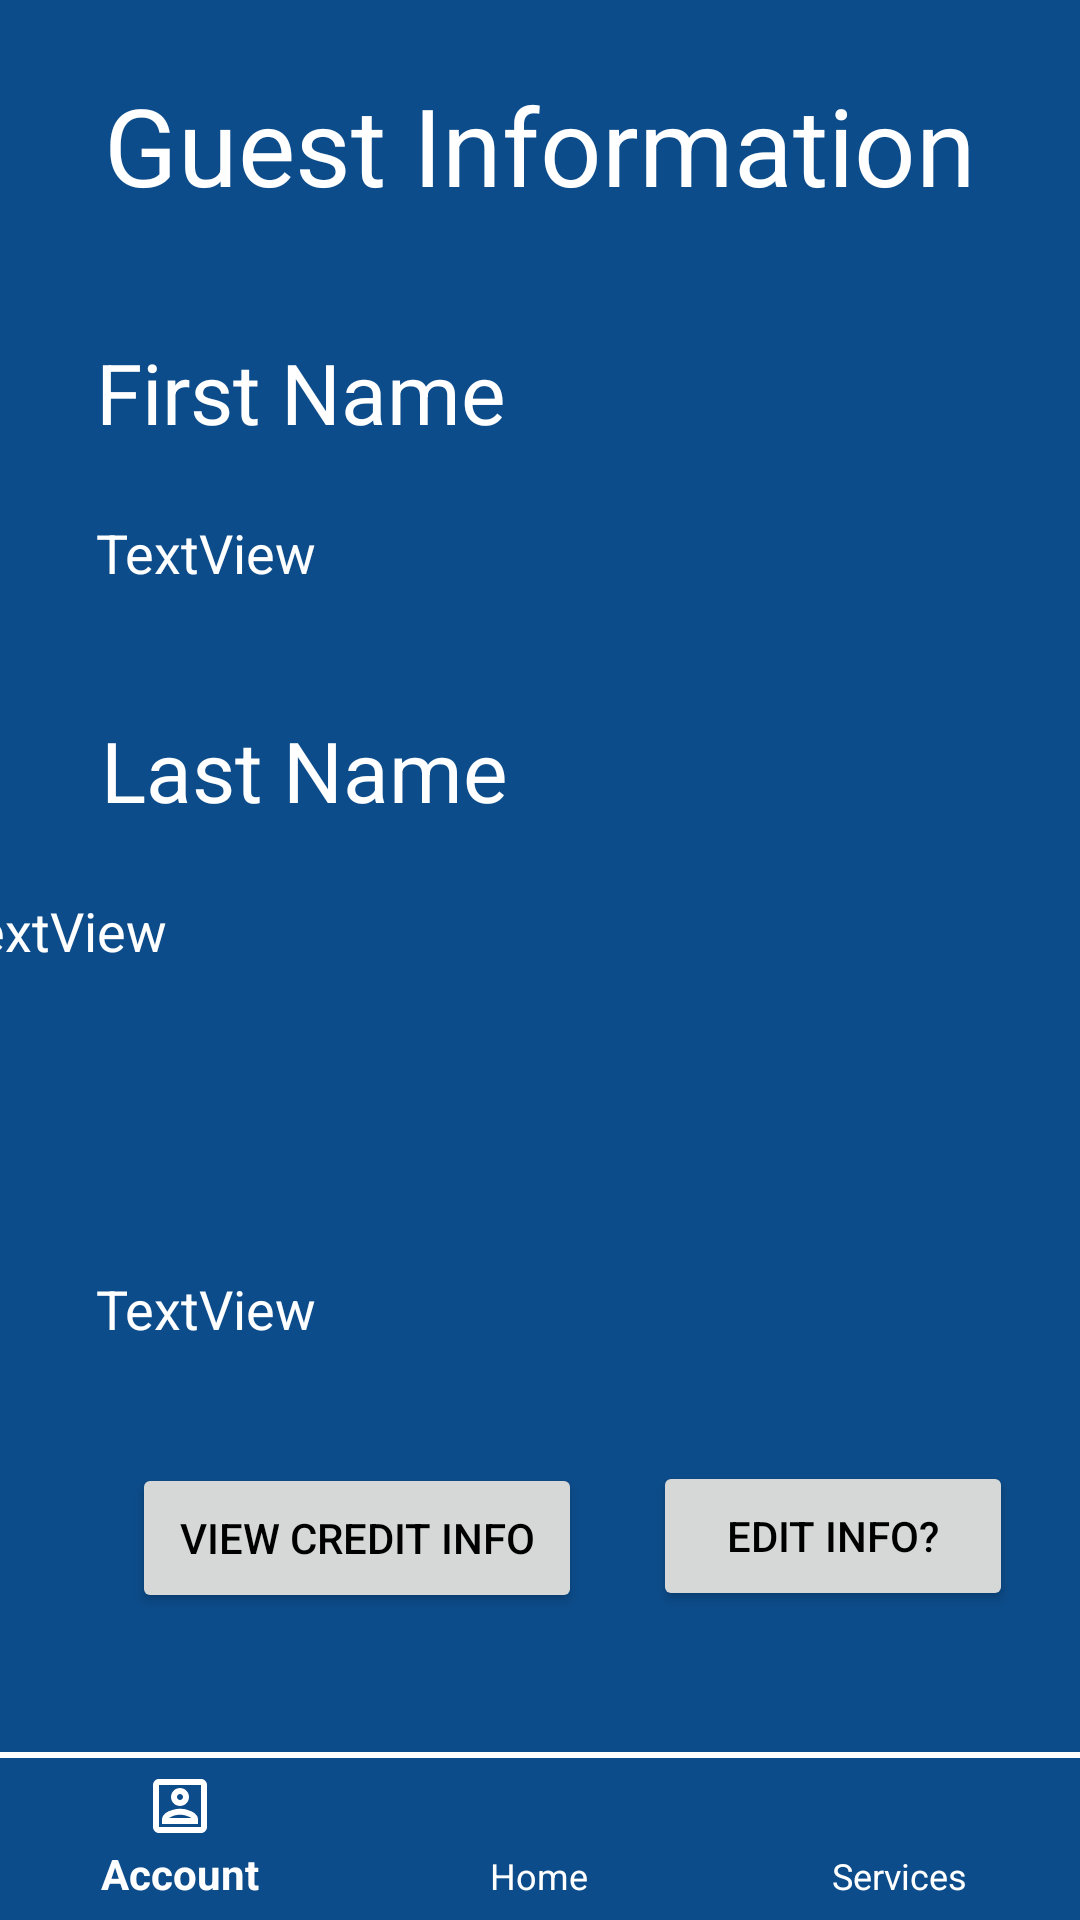

Here is an Android app screen rendered from its layout file. Give the layout XML and the strings, colors and styles it references.
<!-- AndroidManifest.xml: application theme AppTheme -->
<!-- res/layout/activity_profile.xml -->
<?xml version="1.0" encoding="utf-8"?>
<android.support.design.widget.CoordinatorLayout xmlns:android="http://schemas.android.com/apk/res/android"
    xmlns:app="http://schemas.android.com/apk/res-auto"
    xmlns:tools="http://schemas.android.com/tools"
    android:layout_width="match_parent"
    android:layout_height="match_parent"
    android:fitsSystemWindows="true"
    tools:context=".HomeActivity">

    <android.support.constraint.ConstraintLayout
        android:id="@+id/linearLayout2"
        android:layout_width="fill_parent"
        android:layout_height="fill_parent"
        android:background="@color/colorPrimary">

        <TextView
            android:id="@+id/textView2"
            android:layout_width="0dp"
            android:layout_height="52dp"
            android:layout_marginTop="24dp"
            android:text="@string/guest_information"
            android:textAlignment="center"
            android:textSize="36sp"
            app:layout_constraintEnd_toEndOf="parent"
            app:layout_constraintStart_toStartOf="parent"
            app:layout_constraintTop_toTopOf="parent" />

        <TextView
            android:id="@+id/fname1"
            android:layout_width="150dp"
            android:layout_height="36dp"
            android:layout_marginStart="32dp"
            android:layout_marginTop="36dp"
            android:layout_marginEnd="8dp"
            android:text="@string/first_name"
            android:textSize="28sp"
            app:layout_constraintEnd_toEndOf="parent"
            app:layout_constraintHorizontal_bias="0.0"
            app:layout_constraintStart_toStartOf="parent"
            app:layout_constraintTop_toBottomOf="@+id/textView2" />

        <TextView
            android:id="@+id/fname2"
            android:layout_width="370dp"
            android:layout_height="30dp"
            android:layout_marginStart="32dp"
            android:layout_marginTop="24dp"
            android:layout_marginEnd="8dp"
            android:text="@string/textview"
            android:textSize="18sp"
            app:layout_constraintEnd_toEndOf="parent"
            app:layout_constraintHorizontal_bias="0.0"
            app:layout_constraintStart_toStartOf="parent"
            app:layout_constraintTop_toBottomOf="@+id/fname1" />

        <TextView
            android:id="@+id/lname1"
            android:layout_width="150dp"
            android:layout_height="36dp"
            android:layout_marginStart="32dp"
            android:layout_marginTop="36dp"
            android:layout_marginEnd="8dp"
            android:text="@string/last_name"
            android:textSize="28sp"
            app:layout_constraintEnd_toEndOf="parent"
            app:layout_constraintHorizontal_bias="0.009"
            app:layout_constraintStart_toStartOf="parent"
            app:layout_constraintTop_toBottomOf="@+id/fname2" />

        <TextView
            android:id="@+id/lname2"
            android:layout_width="370dp"
            android:layout_height="30dp"
            android:layout_marginStart="32dp"
            android:layout_marginTop="24dp"
            android:layout_marginEnd="8dp"
            android:text="@string/textview"
            android:textSize="18sp"
            app:layout_constraintEnd_toEndOf="parent"
            app:layout_constraintHorizontal_bias="1.0"
            app:layout_constraintStart_toStartOf="parent"
            app:layout_constraintTop_toBottomOf="@+id/lname1" />

        <TextView
            android:id="@+id/email1"
            android:layout_width="150dp"
            android:layout_height="36dp"
            android:layout_marginStart="32dp"
            android:layout_marginTop="36dp"
            android:layout_marginEnd="8dp"
            android:text="@string/email"
            android:textSize="28sp"
            app:layout_constraintEnd_toStartOf="@+id/email2"
            app:layout_constraintHorizontal_bias="0.0"
            app:layout_constraintStart_toStartOf="parent"
            app:layout_constraintTop_toBottomOf="@+id/lname2" />

        <TextView
            android:id="@+id/email2"
            android:layout_width="370dp"
            android:layout_height="30dp"
            android:layout_marginStart="32dp"
            android:layout_marginTop="24dp"
            android:layout_marginEnd="8dp"
            android:text="@string/textview"
            android:textSize="18sp"
            app:layout_constraintEnd_toEndOf="parent"
            app:layout_constraintHorizontal_bias="0.0"
            app:layout_constraintStart_toStartOf="parent"
            app:layout_constraintTop_toBottomOf="@+id/email1" />

        <Button
            android:id="@+id/EditButton"
            android:layout_width="120dp"
            android:layout_height="50dp"
            android:layout_marginStart="8dp"
            android:layout_marginTop="26dp"
            android:layout_marginEnd="8dp"
            android:layout_marginBottom="8dp"
            android:text="@string/edit_info"
            android:textAllCaps="true"
            android:textColor="#000000"
            app:layout_constraintBottom_toBottomOf="parent"
            app:layout_constraintEnd_toEndOf="parent"
            app:layout_constraintHorizontal_bias="0.518"
            app:layout_constraintStart_toEndOf="@+id/creditInfo"
            app:layout_constraintTop_toBottomOf="@+id/email2"
            app:layout_constraintVertical_bias="0.06999999" />

        <Button
            android:id="@+id/creditInfo"
            android:layout_width="150dp"
            android:layout_height="50dp"
            android:layout_marginStart="44dp"
            android:layout_marginTop="28dp"
            android:layout_marginBottom="8dp"
            android:text="@string/view_credit_info"
            android:textColor="#000000"
            app:layout_constraintBottom_toBottomOf="parent"
            app:layout_constraintStart_toStartOf="parent"
            app:layout_constraintTop_toBottomOf="@+id/email2"
            app:layout_constraintVertical_bias="0.058" />

    </android.support.constraint.ConstraintLayout>

    <android.support.design.widget.BottomNavigationView
        android:id="@+id/navigationView"
        android:layout_width="match_parent"
        android:layout_height="wrap_content"
        android:layout_gravity="bottom"
        android:background="@drawable/topborderwhite"
        app:itemIconTint="@color/colorText"
        app:itemTextColor="@color/colorText"
        app:menu="@menu/navigation" />

</android.support.design.widget.CoordinatorLayout>
<!-- resources referenced by this layout -->
<resources>
  <color name="colorPrimary">#0C4C8A</color>
  <color name="colorText">#FFFFFF</color>
  <!-- drawable topborderwhite (drawable) -->
  <?xml version="1.0" encoding="utf-8"?>
  <layer-list xmlns:android="http://schemas.android.com/apk/res/android">
      <item>
          <shape android:shape="rectangle">
              <stroke
                  android:width="2dp"
                  android:color="#FFF" />
          </shape>
      </item>
  
      <item
          android:top="2dp">
          <shape android:shape="rectangle">
              <stroke
                  android:width="2dp"
                  android:color="#0c4c8a" />
          </shape>
      </item>
  
  </layer-list>
  <string name="edit_info">Edit info?</string>
  <string name="email">Email</string>
  <string name="first_name">First Name</string>
  <string name="guest_information">Guest Information</string>
  <string name="last_name">Last Name</string>
  <string name="textview">TextView</string>
  <string name="view_credit_info">View Credit info</string>
  <style name="AppTheme" parent="Theme.AppCompat.Light.NoActionBar">
          
          <item name="colorPrimary">@color/colorPrimary</item>
          <item name="colorPrimaryDark">@color/colorPrimaryDark</item>
          <item name="colorAccent">@color/colorAccent</item>
          <item name="android:textColor">@color/colorText</item>
          <item name="android:textColorHint">@color/colorText</item>
          <item name="colorControlNormal">@color/colorText</item>
          <item name="colorControlActivated">@color/colorText</item>
      </style>
  <color name="colorPrimaryDark">#0c4c8a</color>
  <color name="colorAccent">#FFFFFF</color>
</resources>
